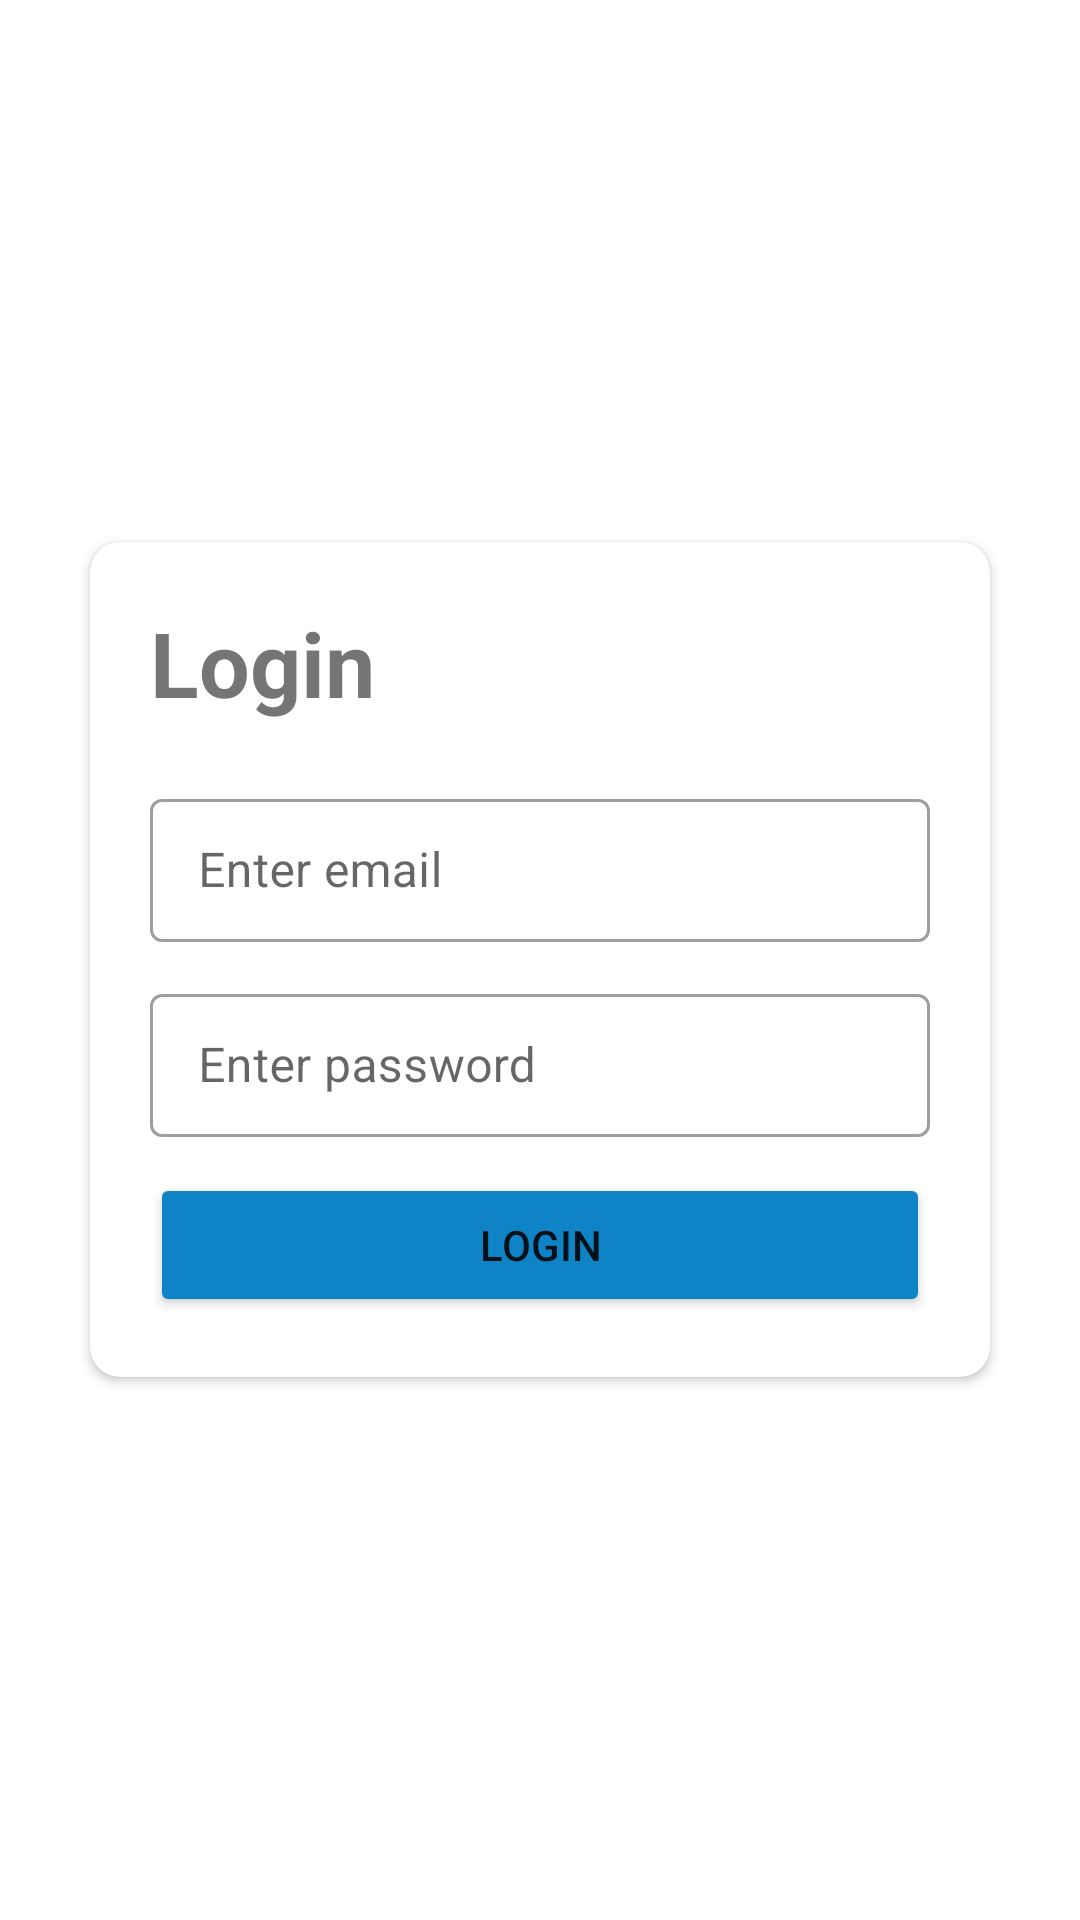

Layout XML and referenced resources for this Android screen:
<!-- AndroidManifest.xml: application theme Theme.StockOpnameBarang -->
<!-- res/layout/activity_login.xml -->
<?xml version="1.0" encoding="utf-8"?>
<LinearLayout xmlns:android="http://schemas.android.com/apk/res/android"
    xmlns:app="http://schemas.android.com/apk/res-auto"
    xmlns:tools="http://schemas.android.com/tools"
    android:layout_width="match_parent"
    android:layout_height="match_parent"
    tools:context=".LoginActivity"
    android:gravity="center"
    android:padding="20dp">

    <androidx.cardview.widget.CardView
        android:layout_width="match_parent"
        android:layout_height="wrap_content"
        android:layout_margin="10dp"
        android:elevation="10dp"
        app:cardCornerRadius="10dp">

        <LinearLayout
            android:layout_width="match_parent"
            android:layout_height="match_parent"
            android:orientation="vertical"
            android:padding="20dp">

            <TextView
                android:layout_width="wrap_content"
                android:layout_height="wrap_content"
                android:text="Login"
                android:textSize="30dp"
                android:textStyle="bold"
                android:layout_marginBottom="20dp"/>

            <com.google.android.material.textfield.TextInputLayout
                style="@style/Widget.MaterialComponents.TextInputLayout.OutlinedBox.Dense"
                android:layout_width="match_parent"
                android:layout_height="wrap_content"
                android:layout_marginBottom="12dp"
                android:hint="Enter email"
                app:startIconDrawable="@drawable/baseline_person_24"
                app:endIconTint="#4A4A4A">

                <com.google.android.material.textfield.TextInputEditText
                    android:id="@+id/et_loginEmail"
                    android:layout_width="match_parent"
                    android:layout_height="wrap_content"
                    android:inputType="textEmailAddress"/>

            </com.google.android.material.textfield.TextInputLayout>

            <com.google.android.material.textfield.TextInputLayout
                style="@style/Widget.MaterialComponents.TextInputLayout.OutlinedBox.Dense"
                android:layout_width="match_parent"
                android:layout_height="wrap_content"
                android:layout_marginBottom="12dp"
                android:hint="Enter password"
                app:startIconDrawable="@drawable/baseline_lock_24"
                app:endIconTint="#4A4A4A">

                <com.google.android.material.textfield.TextInputEditText
                    android:id="@+id/et_loginPassword"
                    android:layout_width="match_parent"
                    android:layout_height="wrap_content"
                    android:inputType="textPassword"/>

            </com.google.android.material.textfield.TextInputLayout>

            <Button
                android:id="@+id/bt_login"
                android:layout_width="match_parent"
                android:layout_height="wrap_content"
                android:text="Login"
                android:backgroundTint="#0e84c7"
                android:paddingVertical="12dp"/>

        </LinearLayout>

    </androidx.cardview.widget.CardView>

</LinearLayout>
<!-- resources referenced by this layout -->
<resources>
  <style name="Theme.StockOpnameBarang" parent="Theme.MaterialComponents.DayNight.DarkActionBar">
          
          <item name="colorPrimary">@color/purple_500</item>
          <item name="colorPrimaryVariant">@color/purple_700</item>
          <item name="colorOnPrimary">@color/white</item>
          
          <item name="colorSecondary">@color/teal_200</item>
          <item name="colorSecondaryVariant">@color/teal_700</item>
          <item name="colorOnSecondary">@color/black</item>
          
          <item name="android:statusBarColor">?attr/colorPrimaryVariant</item>
          
      </style>
  <color name="purple_500">#FF6200EE</color>
  <color name="purple_700">#FF3700B3</color>
  <color name="white">#FFFFFFFF</color>
  <color name="teal_200">#FF03DAC5</color>
  <color name="teal_700">#FF018786</color>
  <color name="black">#FF000000</color>
</resources>
